Photos from the image-classification dataset "malignant" in the GitHub repository farreledwin/medical-image-analysis-backend. Its 4 classes are: ductal carcinoma, lobular carcinoma, mucinous carcinoma, papillary carcinoma.

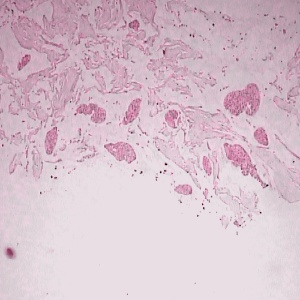
Label: mucinous carcinoma

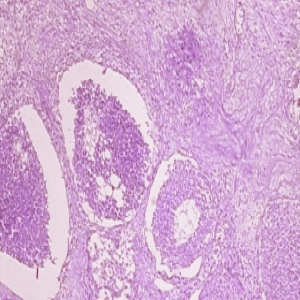
Label: ductal carcinoma

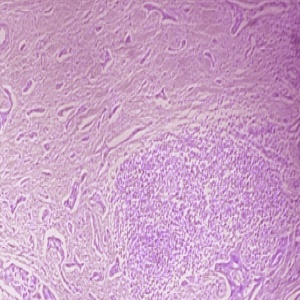
Label: ductal carcinoma

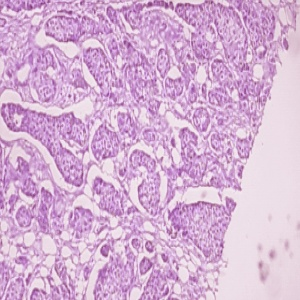
Label: ductal carcinoma

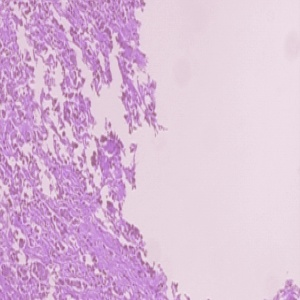
Label: ductal carcinoma

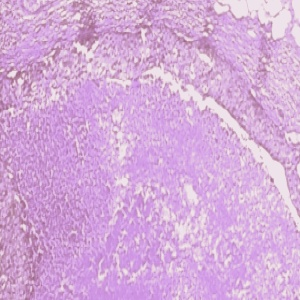
Label: ductal carcinoma
